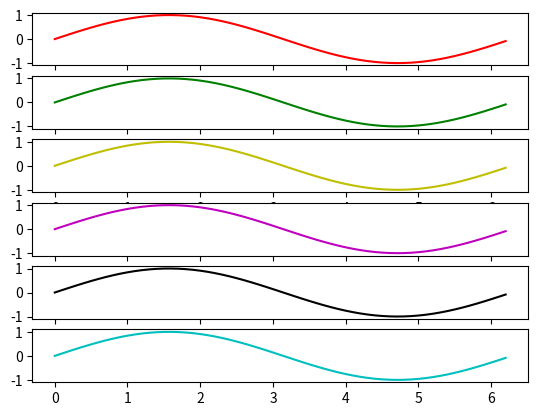

Here is the Python script that generated this plot: (Note: this script raises an exception after producing the figure.)
# from pylab import *
# import time

# ion()
# fig = figure()
# ax1 = fig.add_subplot(611)
# ax2 = fig.add_subplot(612)
# ax3 = fig.add_subplot(613)
# ax4 = fig.add_subplot(614)
# ax5 = fig.add_subplot(615)
# ax6 = fig.add_subplot(616)

# x = arange(0,2*pi,0.01)
# y = sin(x)
# line1, = ax1.plot(x, y, 'r-')
# line2, = ax2.plot(x, y, 'g-')
# line3, = ax3.plot(x, y, 'y-')
# line4, = ax4.plot(x, y, 'm-')
# line5, = ax5.plot(x, y, 'k-')
# line6, = ax6.plot(x, y, 'p-')

# # turn off interactive plotting - speeds things up by 1 Frame / second
# plt.ioff()


# tstart = time.time()               # for profiling
# for i in arange(1, 200):
#     line1.set_ydata(sin(x+i/10.0))  # update the data
#     line2.set_ydata(sin(2*x+i/10.0))
#     line3.set_ydata(sin(3*x+i/10.0))
#     line4.set_ydata(sin(4*x+i/10.0))
#     line5.set_ydata(sin(5*x+i/10.0))
#     line6.set_ydata(sin(6*x+i/10.0))
#     draw()                         # redraw the canvas

# print 'FPS:' , 200/(time.time()-tstart)

#2 speed 10fps
# import matplotlib.pyplot as plt
# import numpy as np
# import time

# x = np.arange(0, 2*np.pi, 0.01)
# y = np.sin(x)

# fig, axes = plt.subplots(nrows=6)
# styles = ['r-', 'g-', 'y-', 'm-', 'k-', 'c-']
# lines = [ax.plot(x, y, style)[0] for ax, style in zip(axes, styles)]

# fig.show()

# tstart = time.time()
# for i in xrange(1, 20):
#     for j, line in enumerate(lines, start=1):
#         line.set_ydata(np.sin(j*x + i/10.0))
#     fig.canvas.draw()

# print 'FPS:' , 20/(time.time()-tstart)


#3 speed
# import matplotlib.pyplot as plt
# import numpy as np
# import time

# x = np.arange(0, 2*np.pi, 0.1)
# y = np.sin(x)

# fig, axes = plt.subplots(nrows=6)

# fig.show()

# # We need to draw the canvas before we start animating...
# fig.canvas.draw()

# styles = ['r-', 'g-', 'y-', 'm-', 'k-', 'c-']
# def plot(ax, style):
#     return ax.plot(x, y, style, animated=True)[0]
# lines = [plot(ax, style) for ax, style in zip(axes, styles)]

# # Let's capture the background of the figure
# backgrounds = [fig.canvas.copy_from_bbox(ax.bbox) for ax in axes]

# tstart = time.time()
# for i in xrange(1, 2000):
#     items = enumerate(zip(lines, axes, backgrounds), start=1)
#     for j, (line, ax, background) in items:
#         fig.canvas.restore_region(background)
#         line.set_ydata(np.sin(j*x + i/10.0))
#         ax.draw_artist(line)
#         fig.canvas.blit(ax.bbox)
# plt.show()
# print 'FPS:' , 2000/(time.time()-tstart) 
# 


# 4 speed

import matplotlib.pyplot as plt
import matplotlib.animation as animation
import numpy as np

x = np.arange(0, 2*np.pi, 0.1)
y = np.sin(x)

fig, axes = plt.subplots(nrows=6)

styles = ['r-', 'g-', 'y-', 'm-', 'k-', 'c-']
def plot(ax, style):
    return ax.plot(x, y, style, animated=True)[0]
lines = [plot(ax, style) for ax, style in zip(axes, styles)]

def animate(i):
    for j, line in enumerate(lines, start=1):
        line.set_ydata(np.sin(j*x + i/10.0))
    return lines

# We'd normally specify a reasonable "interval" here...
ani = animation.FuncAnimation(fig, animate, xrange(1, 200), interval=0, blit=True)
# ani = animation.FuncAnimation(fig, animate, xrange(1, 200),interval=50, blit=False)
plt.show()